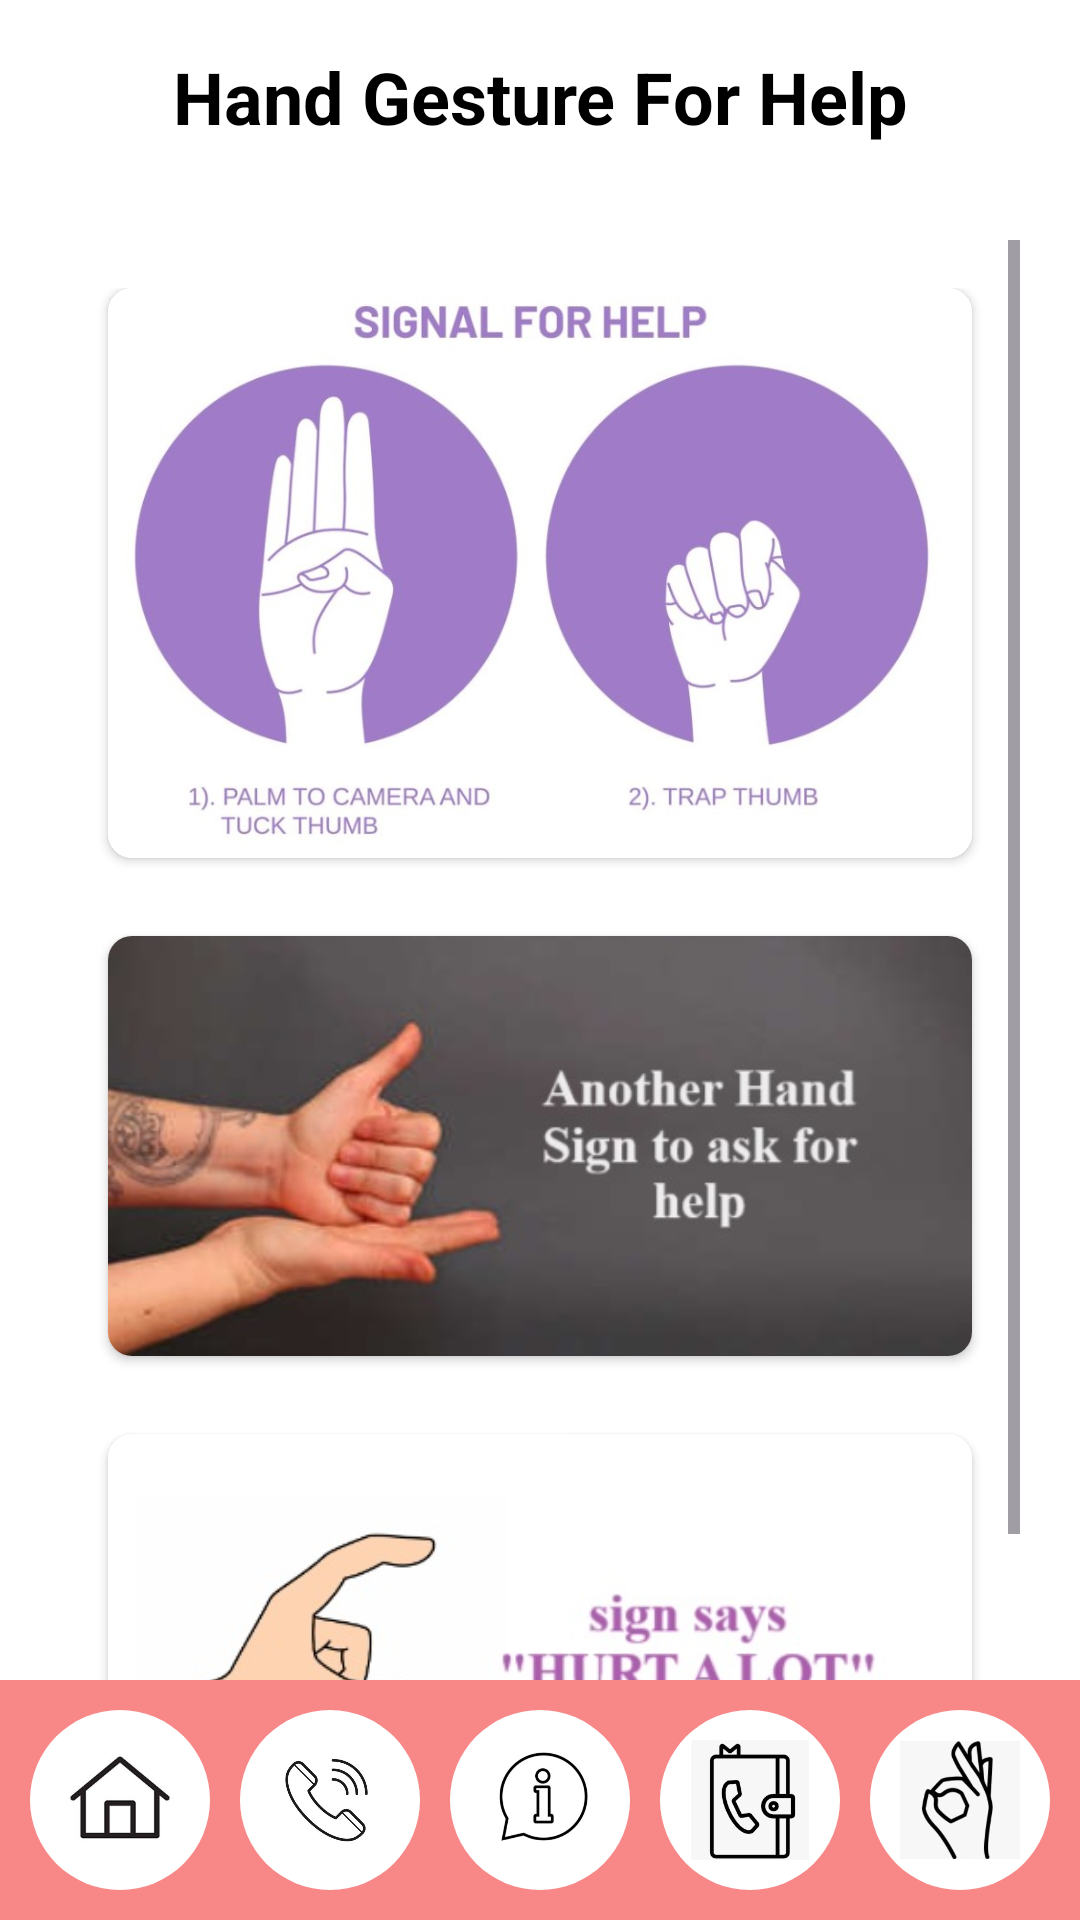

Write the Android layout XML for this screen, with the resource values it uses.
<!-- AndroidManifest.xml: application theme Theme.SecureShe_app -->
<!-- res/layout/activity_gesture.xml -->
<?xml version="1.0" encoding="utf-8"?>
<androidx.constraintlayout.widget.ConstraintLayout xmlns:android="http://schemas.android.com/apk/res/android"
    xmlns:app="http://schemas.android.com/apk/res-auto"
    xmlns:tools="http://schemas.android.com/tools"
    android:id="@+id/main"
    android:background="#FFFFFF"
    android:layout_width="match_parent"
    android:layout_height="match_parent"
    tools:context=".GestureActivity">

    <TextView
        android:id="@+id/heading"
        android:layout_width="0dp"
        android:layout_height="wrap_content"
        android:text="Hand Gesture For Help"
        android:textSize="24sp"
        android:textStyle="bold"
        android:gravity="center"
        android:textColor="@color/black"
        android:padding="16dp"
        app:layout_constraintTop_toTopOf="parent"
        app:layout_constraintStart_toStartOf="parent"
        app:layout_constraintEnd_toEndOf="parent" />

    <ScrollView
        android:layout_width="match_parent"
        android:layout_height="0dp"
        android:fillViewport="true"
        android:padding="20dp"
        android:layout_marginTop="60dp"
        app:layout_constraintTop_toTopOf="parent"
        android:contentDescription="scroll"
        app:layout_constraintStart_toStartOf="parent"
        app:layout_constraintEnd_toEndOf="parent">

        
        <LinearLayout
            android:id="@+id/top_card_layout"
            android:layout_width="match_parent"
            android:layout_height="wrap_content"
            android:orientation="vertical"
            android:paddingTop="16dp">

            
            <androidx.cardview.widget.CardView
                android:layout_width="match_parent"
                android:layout_height="190dp"
                android:layout_marginStart="16dp"
                android:layout_marginEnd="16dp"
                android:layout_marginBottom="26dp"
                app:cardCornerRadius="8dp">

                <ImageView
                    android:id="@+id/image_x"
                    android:layout_width="match_parent"
                    android:layout_height="wrap_content"
                    android:scaleType="centerCrop"
                    android:src="@drawable/h1" />
            </androidx.cardview.widget.CardView>

            
            <androidx.cardview.widget.CardView
                android:id="@+id/card_view_2"
                android:layout_width="match_parent"
                android:layout_height="140dp"
                android:layout_marginStart="16dp"
                android:layout_marginEnd="16dp"
                android:layout_marginBottom="26dp"
                app:cardCornerRadius="8dp">

                <ImageView

                    android:layout_width="match_parent"
                    android:layout_height="wrap_content"
                    android:scaleType="centerCrop"

                    android:src="@drawable/h2" />
            </androidx.cardview.widget.CardView>

            
            <androidx.cardview.widget.CardView
                android:id="@+id/card_view_3"
                android:layout_width="match_parent"
                android:layout_height="140dp"
                android:layout_marginStart="16dp"
                android:layout_marginEnd="16dp"
                android:layout_marginBottom="26dp"
                app:cardCornerRadius="8dp">

                <ImageView

                    android:layout_width="match_parent"
                    android:layout_height="140dp"
                    android:scaleType="centerCrop"
                    android:src="@drawable/h3" />
            </androidx.cardview.widget.CardView>

            
            <androidx.cardview.widget.CardView
                android:id="@+id/card_view_4"
                android:layout_width="match_parent"
                android:layout_height="140dp"
                android:layout_marginStart="16dp"
                android:layout_marginEnd="16dp"


                app:cardCornerRadius="8dp">

                <ImageView
                    android:id="@+id/image_p"
                    android:layout_width="match_parent"
                    android:layout_height="140dp"
                    android:scaleType="centerCrop"
                    android:src="@drawable/h4" />
            </androidx.cardview.widget.CardView>

            
            <androidx.cardview.widget.CardView
                android:id="@+id/card_view_5"
                android:layout_width="match_parent"
                android:layout_marginTop="30dp"
                android:layout_height="50dp"
                android:layout_marginStart="16dp"
                android:layout_marginEnd="16dp"
                android:layout_marginBottom="86dp"

                app:cardCornerRadius="8dp">

                <TextView
                    android:layout_width="match_parent"
                    android:layout_height="match_parent"
                    android:background="@color/white"/>
            </androidx.cardview.widget.CardView>

        </LinearLayout>
    </ScrollView>

    
    <LinearLayout
        android:id="@+id/bottom_navigation"
        android:layout_width="match_parent"
        android:layout_height="80dp"
        android:layout_gravity="bottom"
        android:orientation="horizontal"
        android:background="#F88787"
        android:padding="10dp"
        app:layout_constraintBottom_toBottomOf="parent"
        app:layout_constraintStart_toStartOf="parent"
        app:layout_constraintEnd_toEndOf="parent">

        
        <ImageButton
            android:id="@+id/action_contact"
            android:layout_width="0dp"
            android:layout_height="match_parent"
            android:layout_weight="1"
            android:background="@drawable/circular_button"
            android:contentDescription="contact"

            android:padding="10dp"
            android:scaleType="fitCenter"
            android:src="@drawable/nav1" />

        <ImageButton
            android:id="@+id/action_call"
            android:layout_width="0dp"
            android:layout_height="match_parent"
            android:layout_weight="1"
            android:layout_marginLeft="10dp"
            android:background="@drawable/circular_button"
            android:contentDescription="call"
            android:padding="10dp"
            android:scaleType="fitCenter"
            android:src="@drawable/nav2" />

        <ImageButton
            android:id="@+id/action_info"
            android:layout_width="0dp"
            android:layout_height="match_parent"
            android:layout_weight="1"
            android:layout_marginLeft="10dp"
            android:background="@drawable/circular_button"
            android:contentDescription="info"
            android:padding="10dp"
            android:scaleType="fitCenter"
            android:src="@drawable/nav3" />

        <ImageButton
            android:id="@+id/image_y"
            android:layout_width="0dp"
            android:layout_height="match_parent"
            android:layout_weight="1"
            android:layout_marginLeft="10dp"
            android:background="@drawable/circular_button"
            android:contentDescription="profile"
            android:padding="10dp"
            android:scaleType="fitCenter"
            android:src="@drawable/nav4" />

        <ImageButton
            android:id="@+id/image_z"
            android:layout_width="0dp"
            android:layout_height="match_parent"
            android:layout_weight="1"
            android:layout_marginLeft="10dp"
            android:background="@drawable/circular_button"
            android:contentDescription="profile"
            android:padding="10dp"
            android:scaleType="fitCenter"
            android:src="@drawable/nav5" />

    </LinearLayout>

</androidx.constraintlayout.widget.ConstraintLayout>
<!-- resources referenced by this layout -->
<resources>
  <!-- drawable circular_button (drawable) -->
  <?xml version="1.0" encoding="utf-8"?>
  <shape xmlns:android="http://schemas.android.com/apk/res/android">
  
      <solid android:color="#FFFFFF"/>
      <corners android:radius="215dp"/>
  </shape>
  <!-- drawable h1: jpg bitmap (drawable, 47034 bytes) -->
  <!-- drawable h2: jpg bitmap (drawable, 23422 bytes) -->
  <!-- drawable h3: jpg bitmap (drawable, 13633 bytes) -->
  <!-- drawable h4: jpg bitmap (drawable, 48316 bytes) -->
  <!-- drawable nav1: jpg bitmap (drawable, 5193 bytes) -->
  <!-- drawable nav2: jpg bitmap (drawable, 18095 bytes) -->
  <!-- drawable nav3: jpg bitmap (drawable, 10568 bytes) -->
  <!-- drawable nav4: jpg bitmap (drawable, 8232 bytes) -->
  <!-- drawable nav5: jpg bitmap (drawable, 8673 bytes) -->
  <style name="Theme.SecureShe_app" parent="Base.Theme.SecureShe_app" />
  <style name="Base.Theme.SecureShe_app" parent="Theme.Material3.DayNight.NoActionBar">
          
          
          
          <item name="colorPrimary">@color/purple_500</item>
          <item name="colorPrimaryVariant">@color/purple_700</item>
          <item name="colorOnPrimary">@color/white</item>
          
          <item name="colorSecondary">@color/teal_200</item>
          <item name="colorSecondaryVariant">@color/teal_700</item>
          <item name="colorOnSecondary">@color/black</item>
          
          <item name="android:statusBarColor" tools:targetApi="l">@color/yellow</item>
          
      </style>
  <!-- not gathered from this repository: default colours our renderer supplied (Android Studio template values) -->
  <color name="purple_500">#FF6200EE</color>
  <color name="purple_700">#FF3700B3</color>
  <color name="teal_200">#FF03DAC5</color>
  <color name="teal_700">#FF018786</color>
  <color name="black">#FF000000</color>
  <color name="white">#FFFFFFFF</color>
</resources>
